Run: headless pygame with SDL's dummy video driver; simulated clock (each Clock.tick advances the game by its frame time, no real sleeping); random seed 0; keys injected as events and as key.get_pressed() state; no mouse input.
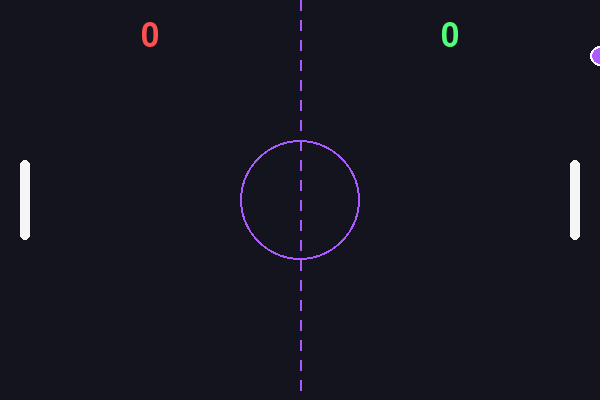
Frame 1 of 4 · flips 1–60 · no input
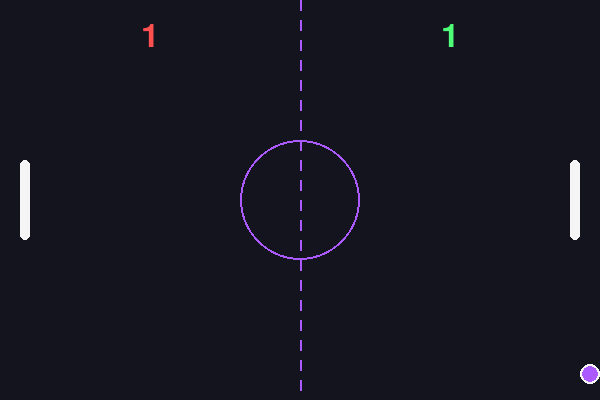
Frame 2 of 4 · flips 61–180 · tapped SPACE, RETURN · held RIGHT (→), D
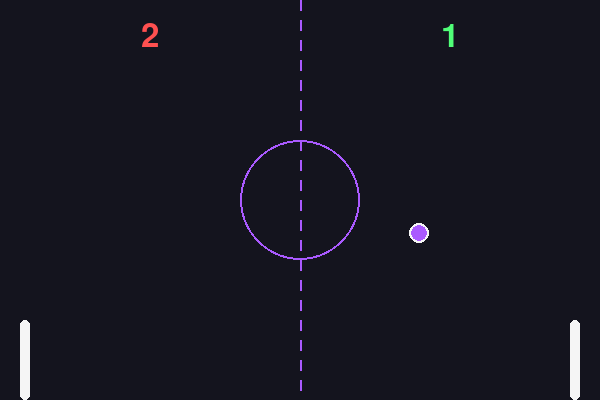
Frame 3 of 4 · flips 181–300 · held DOWN (↓), S
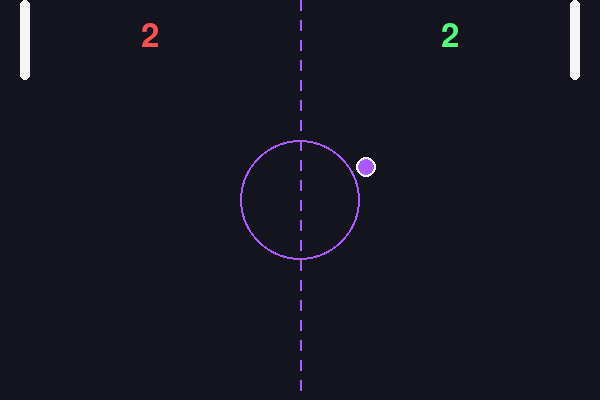
Frame 4 of 4 · flips 301–420 · held LEFT (←), A, UP (↑), W

The pygame program that drew these frames:

import pygame
import random
import sys


WIDTH, HEIGHT = 600, 400
BALL_RADIUS = 10
PAD_WIDTH = 10
PAD_HEIGHT = 80
FPS = 60

WHITE = (245, 245, 245)
PURPLE = (170, 90, 255)
RED = (255, 80, 80)
GREEN = (80, 255, 120)
BG = (20, 20, 30)

LEFT = False
RIGHT = True


pygame.init()
screen = pygame.display.set_mode((WIDTH, HEIGHT))
pygame.display.set_caption("Pong")
clock = pygame.time.Clock()
font = pygame.font.SysFont("consolas", 48)

ball_pos = [WIDTH // 2, HEIGHT // 2]
ball_vel = [0, 0]

paddle1 = pygame.Rect(20, HEIGHT // 2 - PAD_HEIGHT // 2, PAD_WIDTH, PAD_HEIGHT)
paddle2 = pygame.Rect(WIDTH - 30, HEIGHT // 2 - PAD_HEIGHT // 2, PAD_WIDTH, PAD_HEIGHT)

paddle1_vel = 0
paddle2_vel = 0

score1 = 0
score2 = 0



def spawn_ball(direction):
    global ball_pos, ball_vel
    ball_pos = [WIDTH // 2, HEIGHT // 2]

    vx = random.randint(4, 6)
    vy = random.choice([-4, -3, 3, 4])

    if direction == LEFT:
        vx = -vx

    ball_vel = [vx, vy]


def new_game():
    global score1, score2
    score1 = score2 = 0
    spawn_ball(random.choice([LEFT, RIGHT]))



def draw():
    screen.fill(BG)

    # Midline
    for y in range(0, HEIGHT, 20):
        pygame.draw.line(screen, PURPLE, (WIDTH // 2, y), (WIDTH // 2, y + 10), 2)

    # Center circle
    pygame.draw.circle(screen, PURPLE, (WIDTH // 2, HEIGHT // 2), 60, 2)

    # Paddles
    pygame.draw.rect(screen, WHITE, paddle1, border_radius=6)
    pygame.draw.rect(screen, WHITE, paddle2, border_radius=6)

    # Ball
    pygame.draw.circle(screen, PURPLE, ball_pos, BALL_RADIUS)
    pygame.draw.circle(screen, WHITE, ball_pos, BALL_RADIUS, 2)

  
    left_text = font.render(str(score1), True, RED)
    right_text = font.render(str(score2), True, GREEN)

    screen.blit(left_text, (WIDTH // 4 - left_text.get_width() // 2, 20))
    screen.blit(right_text, (3 * WIDTH // 4 - right_text.get_width() // 2, 20))



new_game()
running = True

while running:
    clock.tick(FPS)

    for event in pygame.event.get():
        if event.type == pygame.QUIT:
            running = False

        if event.type == pygame.KEYDOWN:
            if event.key == pygame.K_ESCAPE:
                running = False
            if event.key == pygame.K_r:
                new_game()

            if event.key == pygame.K_w:
                paddle1_vel = -6
            if event.key == pygame.K_s:
                paddle1_vel = 6
            if event.key == pygame.K_UP:
                paddle2_vel = -6
            if event.key == pygame.K_DOWN:
                paddle2_vel = 6

        if event.type == pygame.KEYUP:
            if event.key in (pygame.K_w, pygame.K_s):
                paddle1_vel = 0
            if event.key in (pygame.K_UP, pygame.K_DOWN):
                paddle2_vel = 0

    # Paddle movement
    paddle1.y += paddle1_vel
    paddle2.y += paddle2_vel

    paddle1.y = max(0, min(HEIGHT - PAD_HEIGHT, paddle1.y))
    paddle2.y = max(0, min(HEIGHT - PAD_HEIGHT, paddle2.y))

    # Ball movement
    ball_pos[0] += ball_vel[0]
    ball_pos[1] += ball_vel[1]

    # Wall collision
    if ball_pos[1] <= BALL_RADIUS or ball_pos[1] >= HEIGHT - BALL_RADIUS:
        ball_vel[1] *= -1

    ball_rect = pygame.Rect(
        ball_pos[0] - BALL_RADIUS,
        ball_pos[1] - BALL_RADIUS,
        BALL_RADIUS * 2,
        BALL_RADIUS * 2,
    )

    # Paddle collision
    if ball_rect.colliderect(paddle1) and ball_vel[0] < 0:
        ball_vel[0] *= -1
        ball_vel[0] += 1

    if ball_rect.colliderect(paddle2) and ball_vel[0] > 0:
        ball_vel[0] *= -1
        ball_vel[0] -= 1

    # Scoring
    if ball_pos[0] < 0:
        score2 += 1
        spawn_ball(RIGHT)

    if ball_pos[0] > WIDTH:
        score1 += 1
        spawn_ball(LEFT)

    draw()
    pygame.display.flip()

pygame.quit()
sys.exit()
